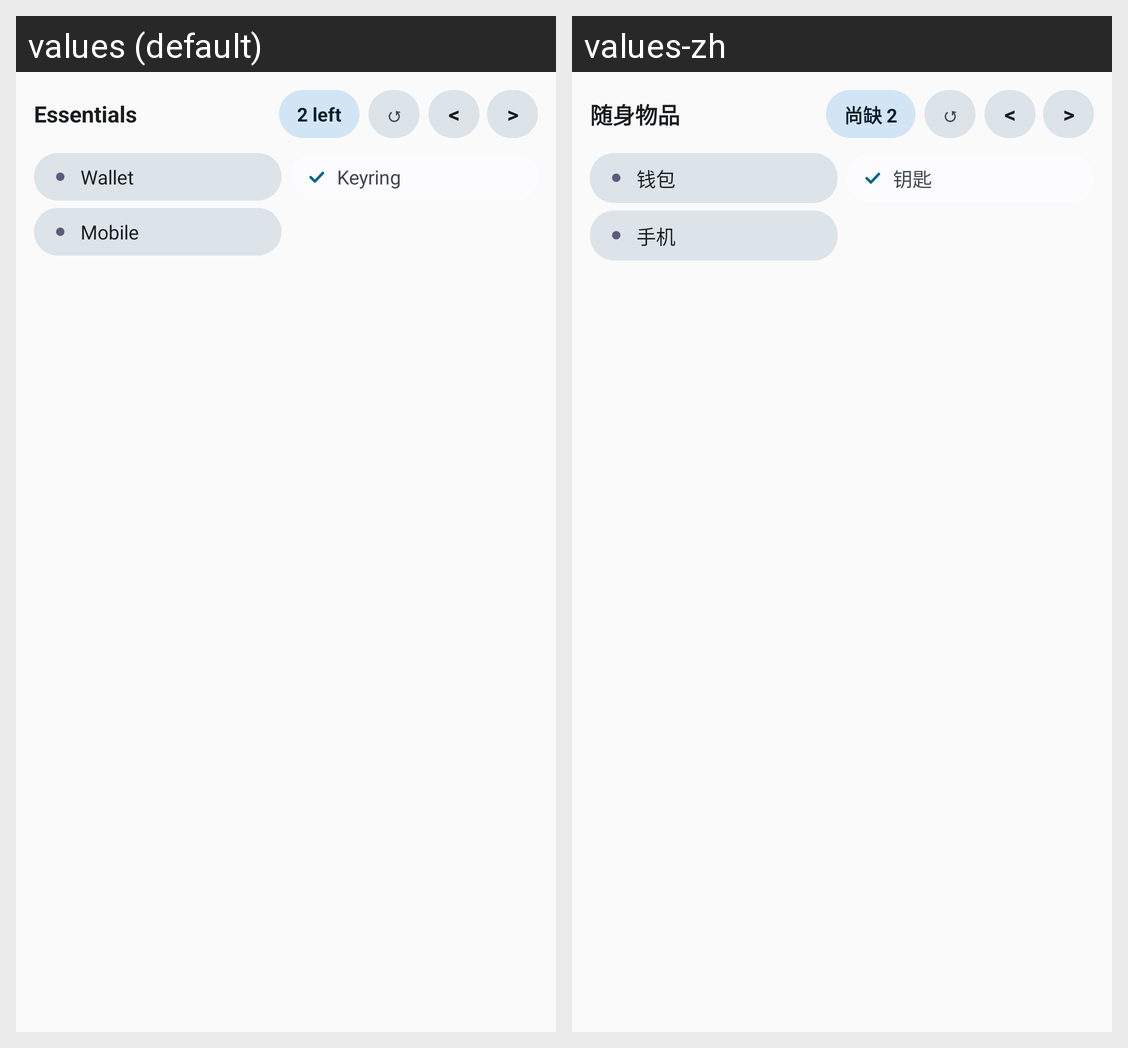

Strings drawn on this Android screen and how each of the app's shown locales translates them:
Android screen res/layout/widget_preview_checklist_grid.xml rendered under 2 locales, left to right: values (default), values-zh. Device: Nexus 5 (rendered at 1080×1920; each locale shown at half size, 540×960, under a caption strip naming it); theme Theme.TotalCheck.
Strings drawn on this screen, with the default value and each locale's value (text and hints the layout hard-codes, and strings that could not be matched under every locale, appear in the picture but are not listed):

widget_preview_title
  values: Essentials
  values-zh: 随身物品

widget_preview_count
  values: 2 left
  values-zh: 尚缺 2

widget_reset_icon
  values: ↺
  values-zh: ↺

widget_prev_checklist
  values: <
  values-zh: <

widget_next_checklist
  values: >
  values-zh: >

widget_preview_item_1
  values: Wallet
  values-zh: 钱包

widget_preview_item_2
  values: Keyring
  values-zh: 钥匙

widget_preview_item_3
  values: Mobile
  values-zh: 手机
